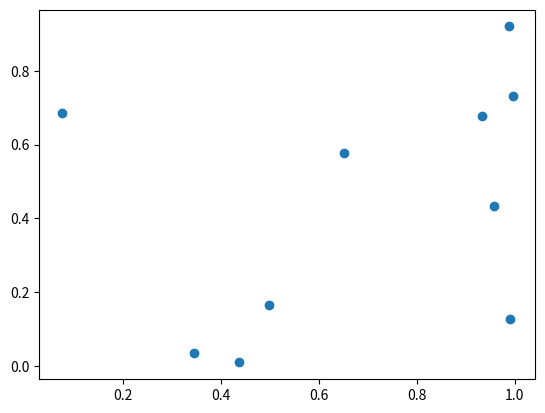

Here is the Python script that generated this plot:
# -*- coding: utf-8 -*-
"""
Created on Mon Oct 26 11:13:39 2020

@author: Alienware
"""

import numpy as np
import matplotlib.pyplot as plt
b=2
a=2
N=1000
l=1
l1=np.sqrt((a/2)**2+(b/2)**2)
x=np.random.uniform(0,b/2,10)
y=np.random.uniform(0,a/2,10)
z=np.array([x,y])
c=np.sqrt(z[0,:]**2+z[1,:])+0.5
hits=c>l1
n_hits=np.sum(hits)
e=(2*l*(a+b))-(l**2)
f=a*b*n_hits
pi_est=e/f
print(pi_est)
plt.scatter(x,y)
plt.show()